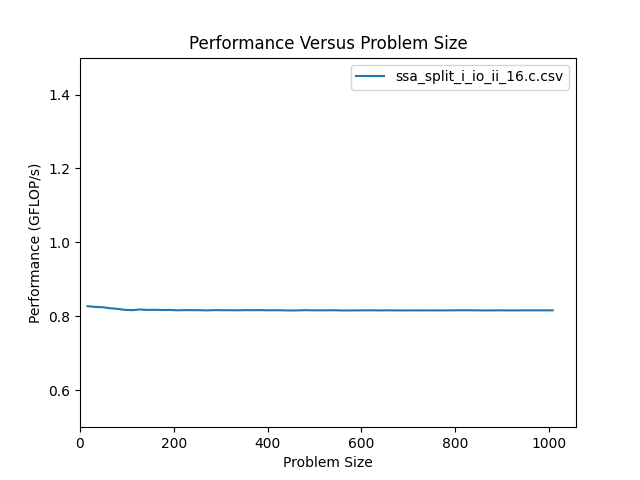

The data file committed next to this chart (first rows):
size, m, n, flop, throughput, bytes, GB_per_s, nanoseconds
16, 16, 16, 8.192e+03, 8.275e-01, 3.136e+03, 3.168e-01, 9.900e+03
32, 32, 32, 3.277e+04, 8.254e-01, 1.235e+04, 3.111e-01, 3.970e+04
48, 48, 48, 7.373e+04, 8.247e-01, 2.771e+04, 3.100e-01, 8.940e+04
64, 64, 64, 1.311e+05, 8.218e-01, 4.922e+04, 3.086e-01, 1.595e+05
80, 80, 80, 2.048e+05, 8.202e-01, 7.686e+04, 3.078e-01, 2.497e+05
96, 96, 96, 2.949e+05, 8.174e-01, 1.107e+05, 3.067e-01, 3.608e+05
112, 112, 112, 4.014e+05, 8.167e-01, 1.506e+05, 3.064e-01, 4.915e+05
128, 128, 128, 5.243e+05, 8.186e-01, 1.967e+05, 3.071e-01, 6.405e+05
144, 144, 144, 6.636e+05, 8.173e-01, 2.489e+05, 3.066e-01, 8.119e+05
160, 160, 160, 8.192e+05, 8.176e-01, 3.073e+05, 3.067e-01, 1.002e+06
176, 176, 176, 9.912e+05, 8.170e-01, 3.718e+05, 3.064e-01, 1.213e+06
192, 192, 192, 1.180e+06, 8.173e-01, 4.424e+05, 3.065e-01, 1.443e+06
208, 208, 208, 1.384e+06, 8.163e-01, 5.192e+05, 3.062e-01, 1.696e+06
224, 224, 224, 1.606e+06, 8.168e-01, 6.022e+05, 3.063e-01, 1.966e+06
240, 240, 240, 1.843e+06, 8.167e-01, 6.913e+05, 3.063e-01, 2.257e+06
256, 256, 256, 2.097e+06, 8.165e-01, 7.865e+05, 3.062e-01, 2.568e+06
272, 272, 272, 2.367e+06, 8.161e-01, 8.879e+05, 3.061e-01, 2.901e+06
288, 288, 288, 2.654e+06, 8.168e-01, 9.954e+05, 3.063e-01, 3.250e+06
304, 304, 304, 2.957e+06, 8.165e-01, 1.109e+06, 3.062e-01, 3.622e+06
320, 320, 320, 3.277e+06, 8.165e-01, 1.229e+06, 3.062e-01, 4.013e+06
336, 336, 336, 3.613e+06, 8.163e-01, 1.355e+06, 3.061e-01, 4.426e+06
352, 352, 352, 3.965e+06, 8.167e-01, 1.487e+06, 3.063e-01, 4.855e+06
368, 368, 368, 4.334e+06, 8.166e-01, 1.625e+06, 3.062e-01, 5.307e+06
384, 384, 384, 4.719e+06, 8.168e-01, 1.770e+06, 3.063e-01, 5.777e+06
400, 400, 400, 5.120e+06, 8.163e-01, 1.920e+06, 3.061e-01, 6.272e+06
416, 416, 416, 5.538e+06, 8.165e-01, 2.077e+06, 3.062e-01, 6.782e+06
432, 432, 432, 5.972e+06, 8.162e-01, 2.240e+06, 3.061e-01, 7.317e+06
448, 448, 448, 6.423e+06, 8.158e-01, 2.409e+06, 3.060e-01, 7.872e+06
464, 464, 464, 6.889e+06, 8.160e-01, 2.584e+06, 3.060e-01, 8.443e+06
480, 480, 480, 7.373e+06, 8.166e-01, 2.765e+06, 3.062e-01, 9.028e+06
496, 496, 496, 7.873e+06, 8.163e-01, 2.952e+06, 3.061e-01, 9.644e+06
512, 512, 512, 8.389e+06, 8.162e-01, 3.146e+06, 3.061e-01, 1.028e+07
528, 528, 528, 8.921e+06, 8.162e-01, 3.345e+06, 3.061e-01, 1.093e+07
544, 544, 544, 9.470e+06, 8.164e-01, 3.551e+06, 3.062e-01, 1.160e+07
560, 560, 560, 1.004e+07, 8.158e-01, 3.763e+06, 3.059e-01, 1.230e+07
576, 576, 576, 1.062e+07, 8.159e-01, 3.981e+06, 3.060e-01, 1.301e+07
592, 592, 592, 1.121e+07, 8.160e-01, 4.206e+06, 3.060e-01, 1.374e+07
608, 608, 608, 1.183e+07, 8.162e-01, 4.436e+06, 3.061e-01, 1.449e+07
624, 624, 624, 1.246e+07, 8.163e-01, 4.673e+06, 3.061e-01, 1.526e+07
640, 640, 640, 1.311e+07, 8.159e-01, 4.915e+06, 3.060e-01, 1.606e+07
656, 656, 656, 1.377e+07, 8.162e-01, 5.164e+06, 3.061e-01, 1.687e+07
672, 672, 672, 1.445e+07, 8.160e-01, 5.419e+06, 3.060e-01, 1.771e+07
688, 688, 688, 1.515e+07, 8.159e-01, 5.680e+06, 3.060e-01, 1.856e+07
704, 704, 704, 1.586e+07, 8.161e-01, 5.947e+06, 3.060e-01, 1.943e+07
720, 720, 720, 1.659e+07, 8.160e-01, 6.221e+06, 3.060e-01, 2.033e+07
736, 736, 736, 1.733e+07, 8.161e-01, 6.500e+06, 3.060e-01, 2.124e+07
752, 752, 752, 1.810e+07, 8.160e-01, 6.786e+06, 3.060e-01, 2.218e+07
768, 768, 768, 1.887e+07, 8.160e-01, 7.078e+06, 3.060e-01, 2.313e+07
784, 784, 784, 1.967e+07, 8.161e-01, 7.376e+06, 3.061e-01, 2.410e+07
800, 800, 800, 2.048e+07, 8.162e-01, 7.680e+06, 3.061e-01, 2.509e+07
816, 816, 816, 2.131e+07, 8.164e-01, 7.990e+06, 3.061e-01, 2.610e+07
832, 832, 832, 2.215e+07, 8.163e-01, 8.307e+06, 3.061e-01, 2.714e+07
848, 848, 848, 2.301e+07, 8.161e-01, 8.629e+06, 3.061e-01, 2.820e+07
864, 864, 864, 2.389e+07, 8.159e-01, 8.958e+06, 3.060e-01, 2.928e+07
880, 880, 880, 2.478e+07, 8.160e-01, 9.293e+06, 3.060e-01, 3.037e+07
896, 896, 896, 2.569e+07, 8.162e-01, 9.634e+06, 3.061e-01, 3.147e+07
912, 912, 912, 2.662e+07, 8.160e-01, 9.981e+06, 3.060e-01, 3.262e+07
928, 928, 928, 2.756e+07, 8.160e-01, 1.033e+07, 3.060e-01, 3.377e+07
944, 944, 944, 2.852e+07, 8.162e-01, 1.069e+07, 3.061e-01, 3.494e+07
960, 960, 960, 2.949e+07, 8.162e-01, 1.106e+07, 3.061e-01, 3.613e+07
... 3 more rows
